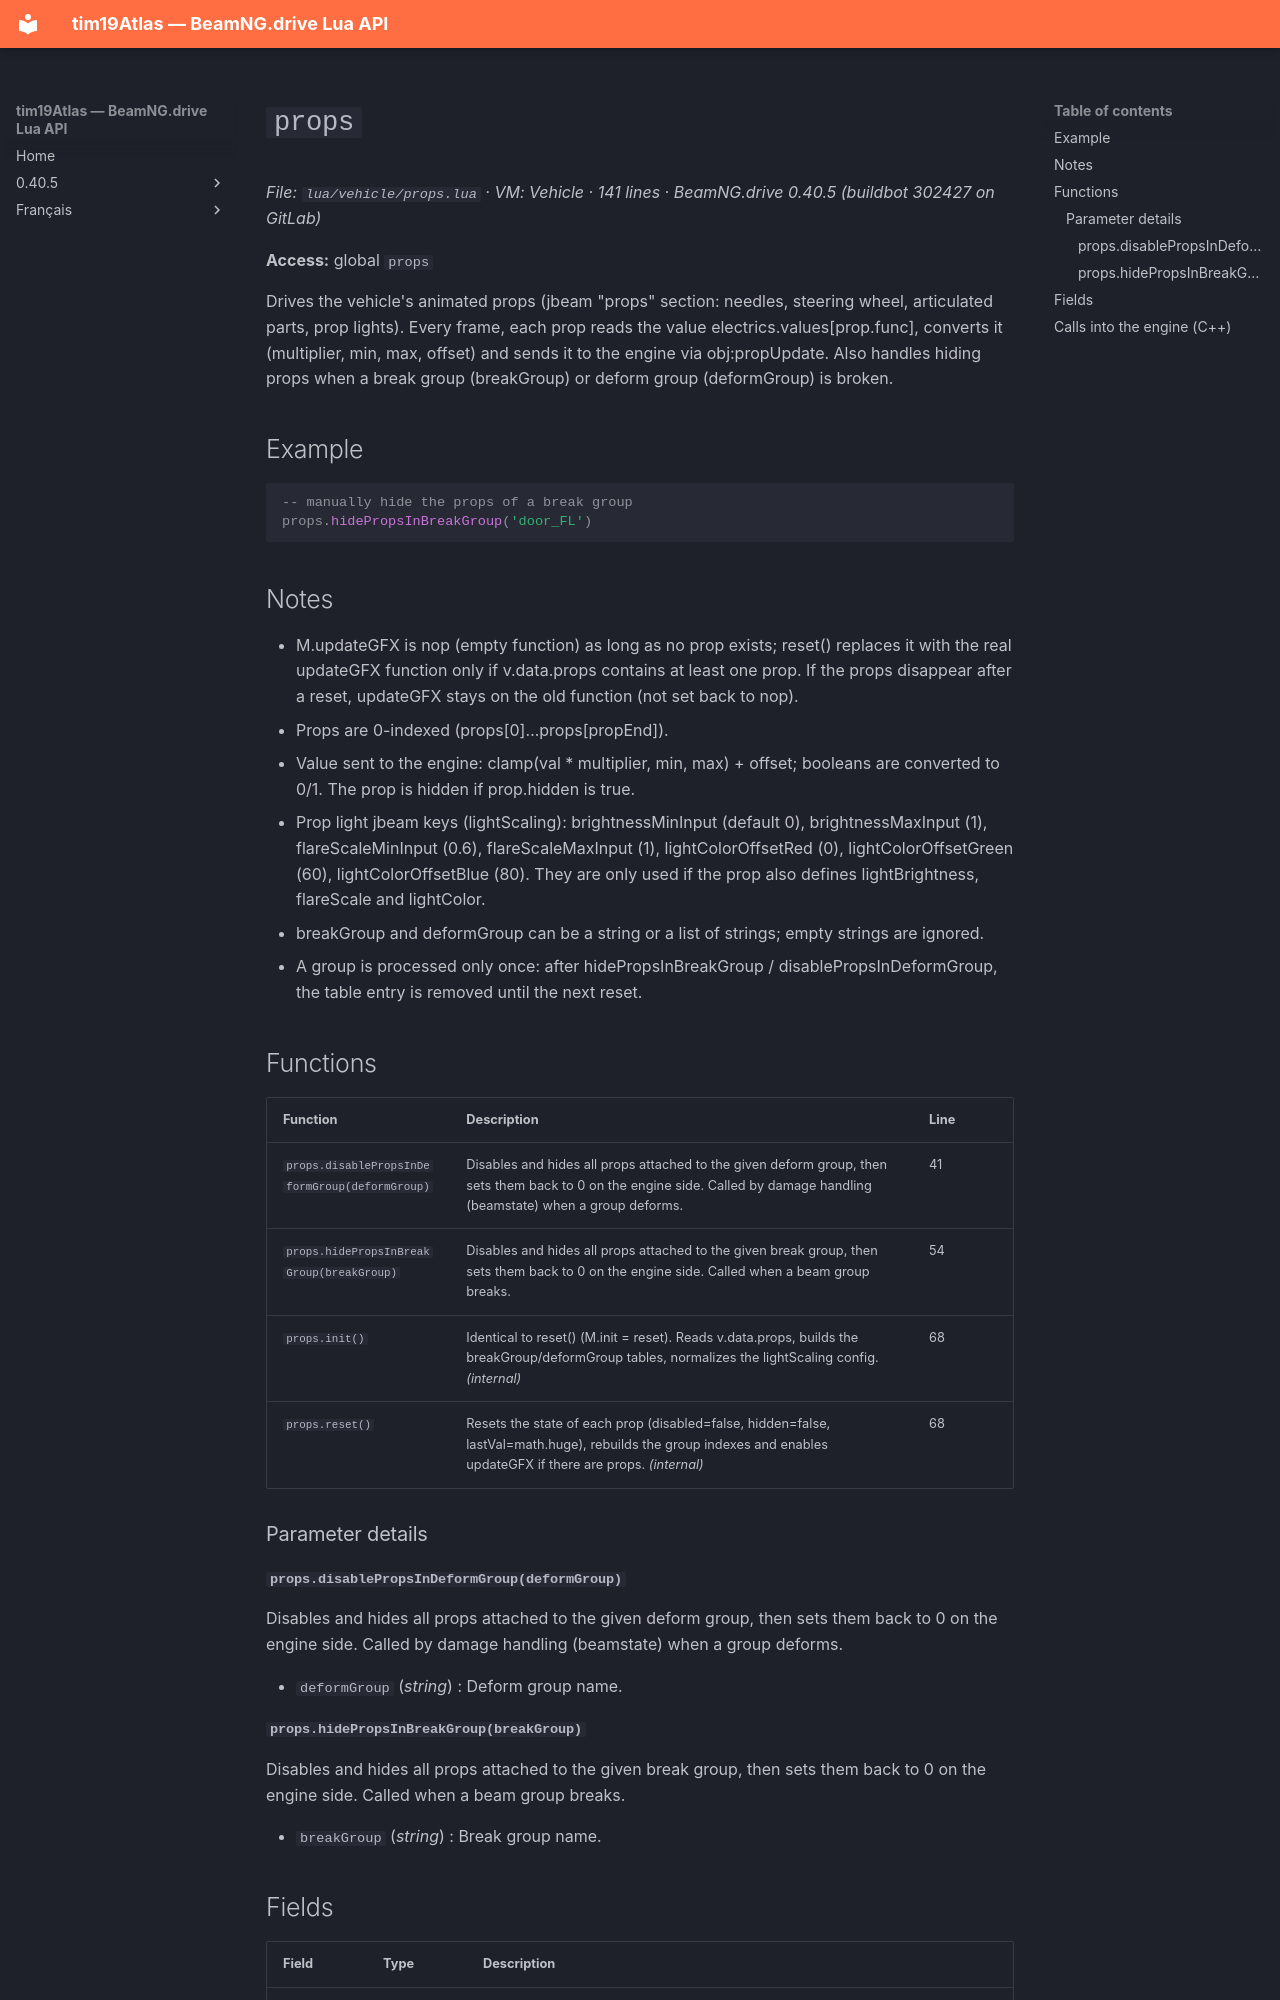

repository: Tim0219800/beamng-lua-atlas · page: 0.40.5/vehicle/props.html · generator: mkdocs

# `props`

*File: `lua/vehicle/props.lua` · VM: Vehicle · 141 lines · BeamNG.drive 0.40.5 (buildbot 302427 on GitLab)*

**Access:** global `props`

Drives the vehicle's animated props (jbeam "props" section: needles, steering wheel, articulated parts, prop lights). Every frame, each prop reads the value electrics.values[prop.func], converts it (multiplier, min, max, offset) and sends it to the engine via obj:propUpdate. Also handles hiding props when a break group (breakGroup) or deform group (deformGroup) is broken.

## Example

```lua
-- manually hide the props of a break group
props.hidePropsInBreakGroup('door_FL')
```

## Notes

- M.updateGFX is nop (empty function) as long as no prop exists; reset() replaces it with the real updateGFX function only if v.data.props contains at least one prop. If the props disappear after a reset, updateGFX stays on the old function (not set back to nop).
- Props are 0-indexed (props[0]…props[propEnd]).
- Value sent to the engine: clamp(val * multiplier, min, max) + offset; booleans are converted to 0/1. The prop is hidden if prop.hidden is true.
- Prop light jbeam keys (lightScaling): brightnessMinInput (default 0), brightnessMaxInput (1), flareScaleMinInput (0.6), flareScaleMaxInput (1), lightColorOffsetRed (0), lightColorOffsetGreen (60), lightColorOffsetBlue (80). They are only used if the prop also defines lightBrightness, flareScale and lightColor.
- breakGroup and deformGroup can be a string or a list of strings; empty strings are ignored.
- A group is processed only once: after hidePropsInBreakGroup / disablePropsInDeformGroup, the table entry is removed until the next reset.

## Functions

| Function | Description | Line |
|---|---|---|
| `props.disablePropsInDeformGroup(deformGroup)` | Disables and hides all props attached to the given deform group, then sets them back to 0 on the engine side. Called by damage handling (beamstate) when a group deforms. | 41 |
| `props.hidePropsInBreakGroup(breakGroup)` | Disables and hides all props attached to the given break group, then sets them back to 0 on the engine side. Called when a beam group breaks. | 54 |
| `props.init()` | Identical to reset() (M.init = reset). Reads v.data.props, builds the breakGroup/deformGroup tables, normalizes the lightScaling config. *(internal)* | 68 |
| `props.reset()` | Resets the state of each prop (disabled=false, hidden=false, lastVal=math.huge), rebuilds the group indexes and enables updateGFX if there are props. *(internal)* | 68 |

### Parameter details

#### `props.disablePropsInDeformGroup(deformGroup)`

Disables and hides all props attached to the given deform group, then sets them back to 0 on the engine side. Called by damage handling (beamstate) when a group deforms.

- `deformGroup` (*string*) : Deform group name.
